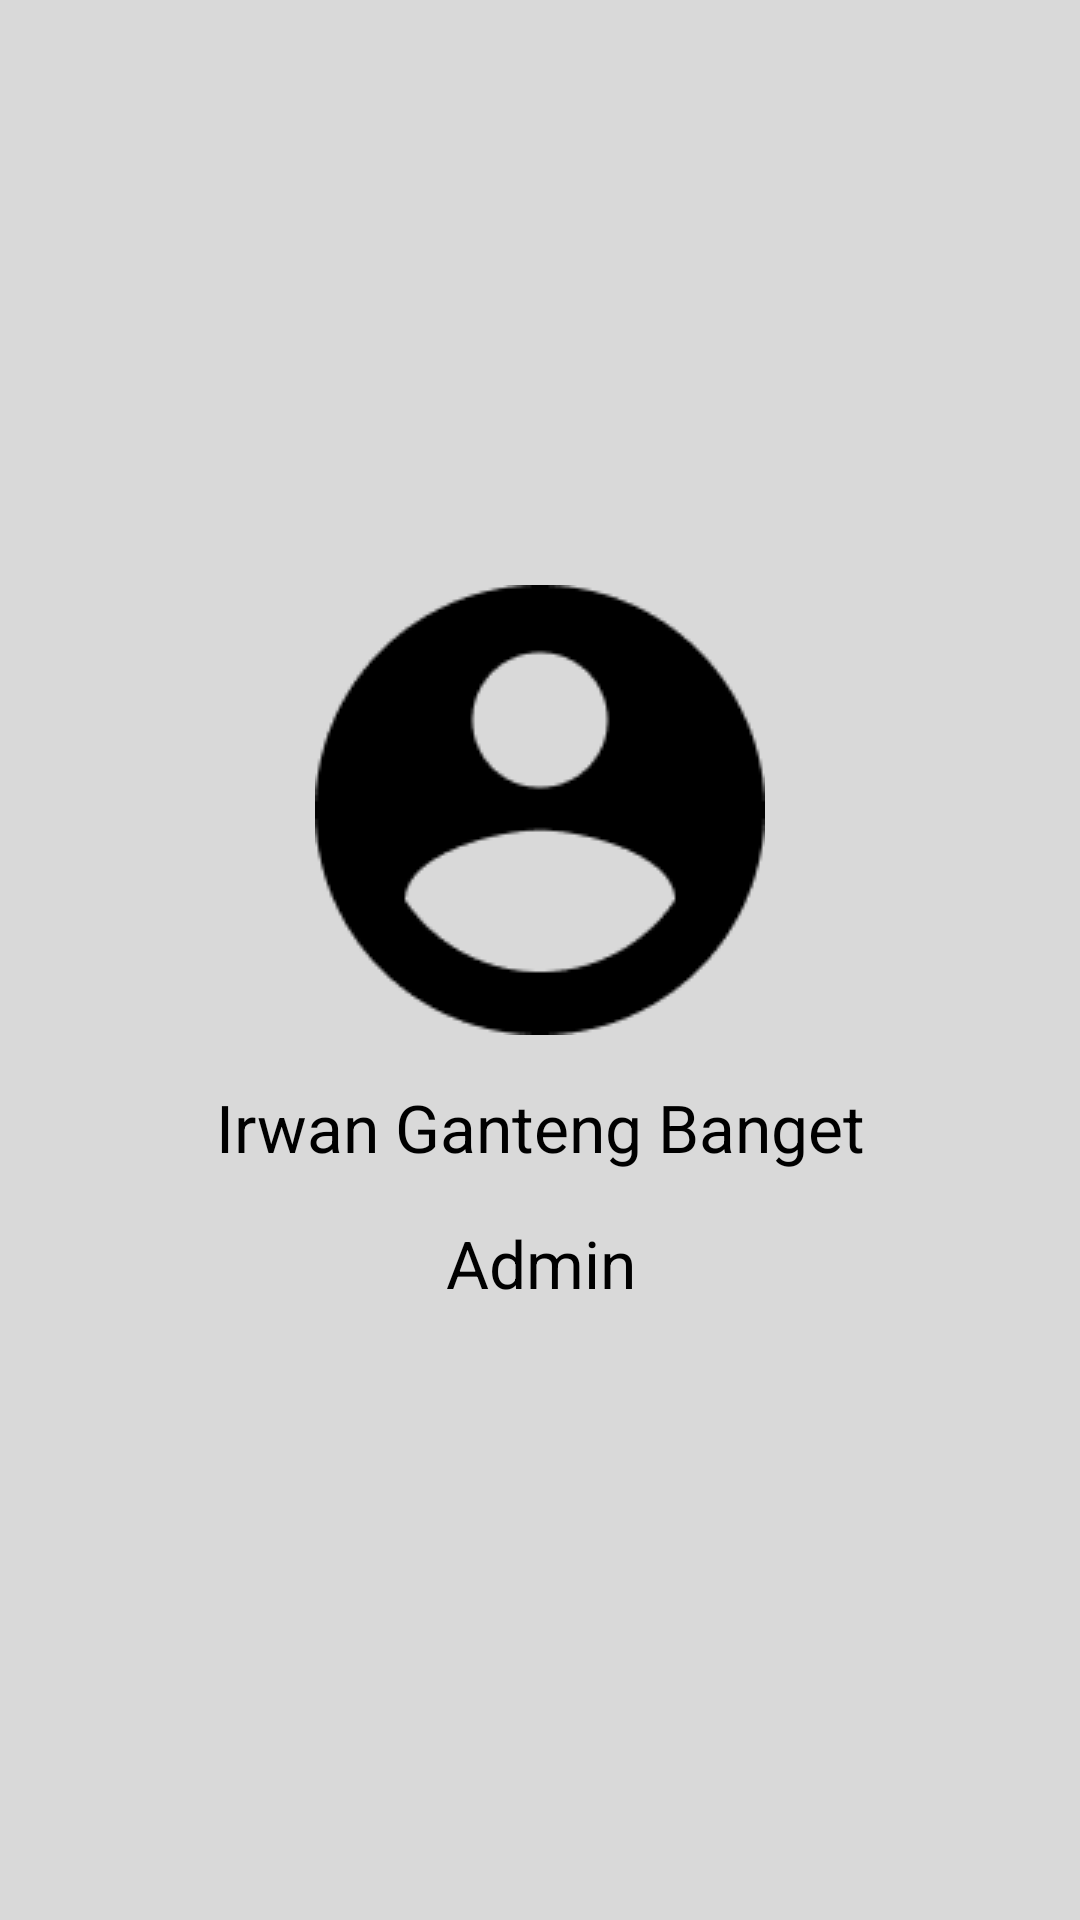

The Android layout XML behind this screen, and the referenced resources:
<!-- AndroidManifest.xml: application theme Theme.LoginWithAnimation -->
<!-- res/layout/header.xml -->
<?xml version="1.0" encoding="utf-8"?>
<androidx.constraintlayout.widget.ConstraintLayout xmlns:android="http://schemas.android.com/apk/res/android"
    xmlns:app="http://schemas.android.com/apk/res-auto"
    android:layout_width="match_parent"
    android:layout_height="296dp"
    android:background="@color/gray"
    android:gravity="center"
    android:orientation="vertical">

    <ImageView
        android:id="@+id/imageView_Person"
        android:layout_width="150dp"
        android:layout_height="150dp"
        android:layout_marginBottom="100dp"
        android:src="@drawable/image_person_empty"
        app:layout_constraintBottom_toBottomOf="parent"
        app:layout_constraintEnd_toEndOf="parent"
        app:layout_constraintStart_toStartOf="parent"
        app:layout_constraintTop_toTopOf="parent" />

    <TextView
        android:id="@+id/tv_name_person"
        android:layout_width="wrap_content"
        android:layout_height="wrap_content"
        android:layout_marginTop="16dp"
        android:text="Irwan Ganteng Banget"
        android:textColor="@color/black"
        android:textSize="22sp"
        app:layout_constraintEnd_toEndOf="@+id/imageView_Person"
        app:layout_constraintStart_toStartOf="@+id/imageView_Person"
        app:layout_constraintTop_toBottomOf="@+id/imageView_Person" />

    <TextView
        android:id="@+id/tv_role"
        android:layout_width="wrap_content"
        android:layout_height="wrap_content"
        android:layout_marginTop="16dp"
        android:text="Admin"
        android:textColor="@color/black"
        android:textSize="22sp"
        app:layout_constraintEnd_toEndOf="@+id/tv_name_person"
        app:layout_constraintStart_toStartOf="@+id/tv_name_person"
        app:layout_constraintTop_toBottomOf="@+id/tv_name_person" />


</androidx.constraintlayout.widget.ConstraintLayout>
<!-- resources referenced by this layout -->
<resources>
  <color name="black">#FF000000</color>
  <color name="gray">#D9D9D9</color>
  <!-- drawable image_person_empty: png bitmap (drawable, 2364 bytes) -->
  <style name="Theme.LoginWithAnimation" parent="Base.Theme.LoginWithAnimation">
          
      </style>
  <style name="Base.Theme.LoginWithAnimation" parent="Theme.MaterialComponents.DayNight.NoActionBar">
          
          <item name="colorPrimary">@color/my_green_primary</item>
          <item name="colorOnPrimary">@color/my_green_secondary</item>
          
      </style>
  <color name="my_green_primary">#098047</color>
  <color name="my_green_secondary">#4FB678</color>
</resources>
